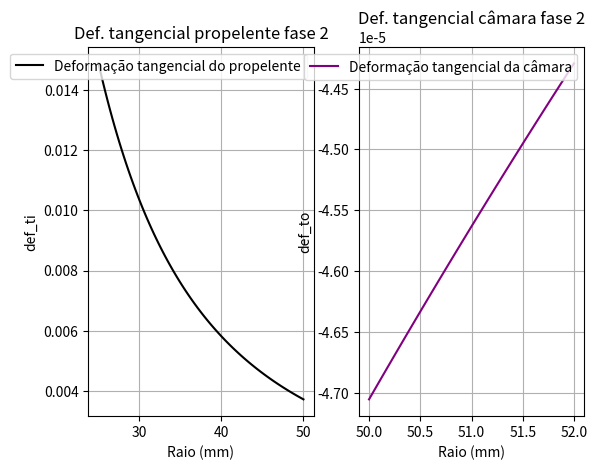
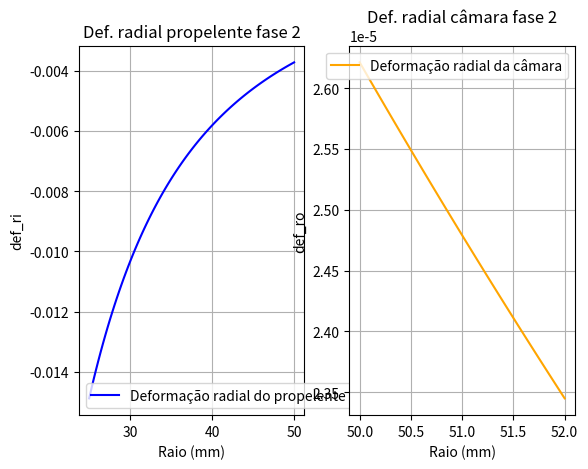
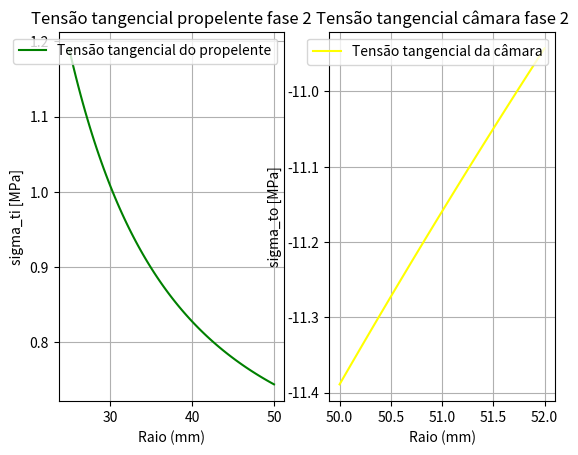
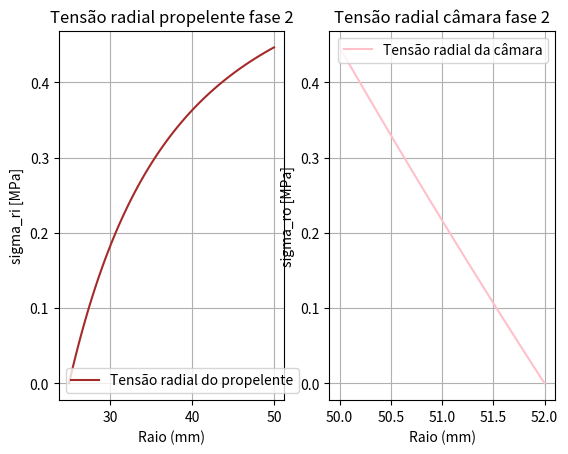
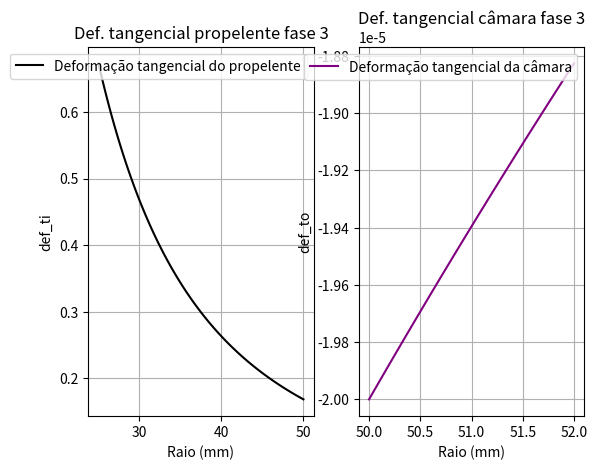
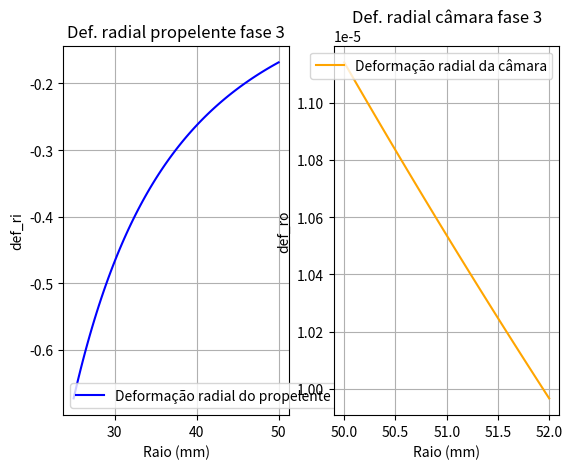
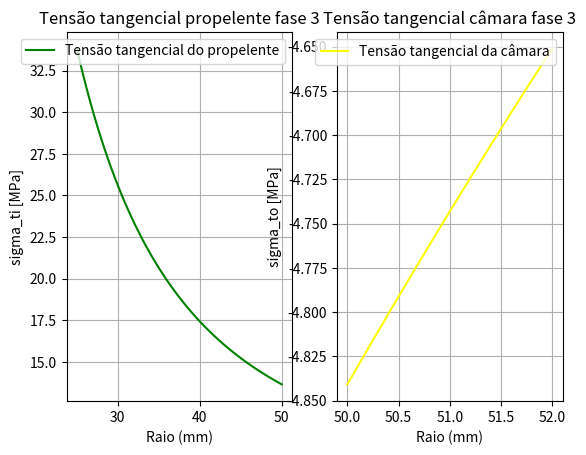
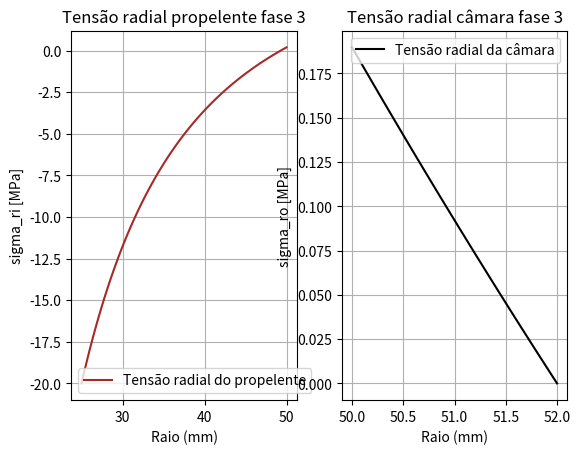

Generate these figures, in order, with matplotlib:
import numpy as np
import matplotlib.pyplot as plt

# ------- FASE 2 ------- FASE 2 ------- FASE 2 ------- FASE 2

a = 25                                                                          # [mm] inner radius grain
b = 50                                                                          # [mm] outer radius grain
h = 2                                                                           # [mm] case thickness
c = b + h                                                                       # [mm] outer radius case
vi = 0.5                                                                        # propellant poisson
vo = 0.3                                                                        # case poisson
Ei = 60                                                                         # [MPa] propellant modulus of elasticity
Eo = 210000                                                                     # [MPa] case modulus of elasticity
alphai = 0.000093                                                               # propellant coef. of thermal expansion
alphao = 0.000011                                                               # case coef. of thermal expansion
T1 = -40 - 65                                                                   # [K] ou [C] temp. variation for phase 2

print('------- FASE 2 -------')
print('')
print('Variação de temperatura = ', T1, ' K')
print('')

ai = alphai * T1 * a + a
bo = alphao * T1 * b + b
bi = alphai * T1 * b + b
co = alphao * T1 * c + c
print('ai = ', ai, 'mm')
print('bo = ', bo, 'mm')
print('bi = ', bi, 'mm')
print('co = ', co, 'mm')
print('')

delta = bi - bo                                                                 # [mm] cálculo da interferência
print('delta = ', delta, 'mm')
print('')

R = b
denomin1 = R*(((R**2 + co**2)/(co**2 - R**2)) + vo)/Eo
denomin2 = R*(((R**2 + ai**2)/(R**2 - ai**2)) - vi)/Ei

p = delta / (denomin1 + denomin2)                                               # [MPa] pressão de interface da fase 1
print('Pressão fase 2 = ', p, ' MPa')
print('')

ri = np.linspace(a, b, 90)
ro = np.linspace(b, c, 90)

pi_p = 0                                                                        # pressão interna do propelente
pe_p = p                                                                        # pressão externa do propelente
ri_p = a                                                                        # raio interno do propelente
re_p = b                                                                        # raio externo do propelente
A_p = (pi_p * ri_p**2 - pe_p * re_p**2) / (re_p**2 - ri_p**2)                   # [MPa] A do propelente
B_p = ((pi_p - pe_p) * (re_p**2) * (ri_p**2)) / ((re_p**2) - (ri_p**2))         # [MPa] B do propelente
print('A_p = ', A_p, 'MPa')
print('B_p = ', B_p, 'Pa')      # não sei o porquê de essa pressão estar aparecendo em Pa ao inves de MPa

pi_c = p                                                                        # pressão interna da câmara
pe_c = 0                                                                        # pressão externa da câmara
ri_c = b                                                                        # raio interno da câmara
re_c = c                                                                        # raio externo da câmara
A_c = (pi_c * ri_c**2 - pe_c * re_c**2) / (re_c**2 - ri_c**2)                   # [MPa] A da câmara
B_c = ((pi_c - pe_c) * (re_c**2) * (ri_c**2)) / ((re_c**2) - (ri_c**2))         # [MPa] B da câmara
print('A_c = ', A_c, 'MPa')
print('B_c = ', B_c, 'Pa')      # não sei o porquê de essa pressão estar aparecendo em Pa ao inves de MPa
print('')

aai = (1-2*vi)*A_p/Ei                                                           # parâmetro "a" do propelente
bbi = (1+vi)*B_p/Ei                                                             # parâmetro "b" do propelente
aao = (1-2*vo)*A_c/Eo                                                           # parâmetro "a" da câmara
bbo = (1+vo)*B_c/Eo                                                             # parâmetro "b" da câmara
print('aai = ', aai)
print('bbi = ', bbi)
print('aao = ', aao)
print('bbo = ', bbo)
print('')



def ur_bi(ri):                                                                  # [mm] deslocamento radial no propelente
    return aai*ri + bbi/ri


def ur_bo(ro):                                                                  # [mm] deslocamento radial na câmara
    return aao*ro + bbo/ro


# ------- DEFORMAÇÕES fase 2 ------- DEFORMAÇÕES fase 2 ------- DEFORMAÇÕES fase 2 ------- DEFORMAÇÕES fase 2


def e_ti(ri):                                                                  # deformação tangencial no propelente
    return aai + bbi/ri**2


def e_to(ro):                                                                  # deformação tangencial na câmara
    return aao + bbo/ro**2


def e_ri(ri):                                                                  # deformação radial no propelente
    return aai - bbi/ri**2


def e_ro(ro):                                                                  # deformação radial na câmara
    return aao - bbo/ro**2

plt.figure()
plt.subplot(1,2,1)
plt.title('Def. tangencial propelente fase 2')
plt.ylabel('def_ti')
plt.xlabel('Raio (mm)')
plt.plot(ri, e_ti(ri), 'black', label='Deformação tangencial do propelente')

plt.legend()
plt.grid()

plt.subplot(1,2,2)
plt.title('Def. tangencial câmara fase 2')
plt.ylabel('def_to')
plt.xlabel('Raio (mm)')
plt.plot(ro, e_to(ro), 'purple', label='Deformação tangencial da câmara')

plt.legend()
plt.grid()
# plt.show()

plt.figure()
plt.subplot(1,2,1)
plt.title('Def. radial propelente fase 2')
plt.ylabel('def_ri')
plt.xlabel('Raio (mm)')
plt.plot(ri, e_ri(ri), 'blue',  label='Deformação radial do propelente')

plt.legend()
plt.grid()

plt.subplot(1,2,2)
plt.title('Def. radial câmara fase 2')
plt.ylabel('def_ro')
plt.xlabel('Raio (mm)')
plt.plot(ro, e_ro(ro), 'orange', label='Deformação radial da câmara')

plt.legend()
plt.grid()
# plt.show()

# ------- TENSÕES fase 2 ------- TENSÕES fase 2 ------- TENSÕES fase 2 ------- TENSÕES fase 2


def sigma_ti(ri):                                                                  # [MPa] tensão tangenc. no propelente
    return A_p + (B_p / ri**2)


def sigma_to(ro):                                                                  # [MPa] tensão tangenc. na câmara
    return A_c + (B_c / ro**2)


def sigma_ri(ri):                                                                  # [MPa] tensão radial no propelente
    return A_p - (B_p / ri**2)


def sigma_ro(ro):                                                                  # [MPa] tensão radial na câmara
    return A_c - (B_c / ro**2)

plt.figure()
plt.subplot(1, 2, 1)
plt.title('Tensão tangencial propelente fase 2')
plt.ylabel('sigma_ti [MPa]')
plt.xlabel('Raio (mm)')
plt.plot(ri, sigma_ti(ri), 'green', label='Tensão tangencial do propelente')

plt.legend()
plt.grid()

plt.subplot(1,2,2)
plt.title('Tensão tangencial câmara fase 2')
plt.ylabel('sigma_to [MPa]')
plt.xlabel('Raio (mm)')
plt.plot(ro, sigma_to(ro), 'yellow', label='Tensão tangencial da câmara')

plt.legend()
plt.grid()
# plt.show()

plt.figure()
plt.subplot(1, 2, 1)
plt.title('Tensão radial propelente fase 2')
plt.ylabel('sigma_ri [MPa]')
plt.xlabel('Raio (mm)')
plt.plot(ri, sigma_ri(ri), 'brown', label='Tensão radial do propelente')

plt.legend()
plt.grid()

plt.subplot(1,2,2)
plt.title('Tensão radial câmara fase 2')
plt.ylabel('sigma_ro [MPa]')
plt.xlabel('Raio (mm)')
plt.plot(ro, sigma_ro(ro), 'pink', label='Tensão radial da câmara')

plt.legend()
plt.grid()
# plt.show()

# ------- FASE 3 ------- FASE 3 ------- FASE 3 ------- FASE 3

print('------- FASE 3 -------')
print('')

T2 = 20 - 65                                                                    # [K] ou [C] variação temperatura fase 3
print('Variação de temperatura = ', T2, ' K')
print('')

ai = alphai * T2 * a + a
bo = alphao * T2 * b + b
bi = alphai * T2 * b + b
co = alphao * T2 * c + c

delta3 = bi - bo                                                                # [mm] cálculo da interferência
print('delta = ', delta3, ' mm')
print('')

R = b

denomin1 = R*(((R**2 + co**2)/(co**2 - R**2)) + vo)/Eo
denomin2_3 = R*(((R**2 + ai**2)/(R**2 - ai**2)) - vi)/Ei

p = delta3 / (denomin1 + denomin2_3)                                              # [MPa] pressão de interface da fase 1
print('Pressão fase 3 = ', p, ' MPa')
print('')

pi_p = 20                                                                       # [MPa] pressão interna do propelente
pe_p = p                                                                        # [MPa] pressão externa do propelente
ri_p = a                                                                        # [mm] raio interno do propelente
re_p = b                                                                        # [mm] raio externo do propelente
A_p = (pi_p * ri_p**2 - pe_p * re_p**2) / (re_p**2 - ri_p**2)                   # [MPa] A do propelente
B_p = ((pi_p - pe_p) * (re_p**2) * (ri_p**2)) / ((re_p**2) - (ri_p**2))         # [MPa] B do propelente
print('A_p = ', A_p, 'MPa')
print('B_p = ', B_p, 'Pa')      # não sei o porquê de essa pressão estar aparacendo em Pa ao inves de MPa

pi_c = p                                                                        # [MPa] pressão interna da câmara
pe_c = 0                                                                        # [MPa] pressão externa da câmara
ri_c = b                                                                        # [mm] raio interno da câmara
re_c = c                                                                        # [mm] raio externo da câmara
A_c = (pi_c * ri_c**2 - pe_c * re_c**2) / (re_c**2 - ri_c**2)                   # [MPa] A da câmara
B_c = ((pi_c - pe_c) * (re_c**2) * (ri_c**2)) / ((re_c**2) - (ri_c**2))         # [MPa] B da câmara
print('A_c = ', A_c, 'MPa')
print('B_c = ', B_c, 'Pa')      # não sei o porquê de essa pressão estar aparecendo em Pa ao inves de MPa
print('')

aai3 = (1-2*vi)*A_p/Ei
bbi3 = (1+vi)*B_p/Ei
aao3 = (1-2*vo)*A_c/Eo
bbo3 = (1+vo)*B_c/Eo


def ur_bi3(ri):                                                                 # [m] deslocamento radial no propelente
    return aai3*ri + bbi3/ri


def ur_bo3(ro):                                                                 # [m] deslocamento radial na câmara
    return aao3*ro + bbo3/ro


# ------- DEFORMAÇÕES fase 3 ------- DEFORMAÇÕES fase 3 ------- DEFORMAÇÕES fase 3 ------- DEFORMAÇÕES fase 3


def e_ti3(ri):                                                                  # deformação tangencial no propelente
    return aai3 + bbi3/ri**2


def e_to3(ro):                                                                  # deformação tangencial na câmara
    return aao3 + bbo3/ro**2


def e_ri3(ri):                                                                  # deformação radial no propelente
    return aai3 - bbi3/ri**2


def e_ro3(ro):                                                                  # deformação radial na câmara
    return aao3 - bbo3/ro**2

plt.figure()
plt.subplot(1,2,1)
plt.title('Def. tangencial propelente fase 3')
plt.ylabel('def_ti')
plt.xlabel('Raio (mm)')
plt.plot(ri, e_ti3(ri), 'black', label='Deformação tangencial do propelente')

plt.legend()
plt.grid()

plt.subplot(1,2,2)
plt.title('Def. tangencial câmara fase 3')
plt.ylabel('def_to')
plt.xlabel('Raio (mm)')
plt.plot(ro, e_to3(ro), 'purple', label='Deformação tangencial da câmara')

plt.legend()
plt.grid()
#plt.show()

plt.figure()
plt.subplot(1,2,1)
plt.title('Def. radial propelente fase 3')
plt.ylabel('def_ri')
plt.xlabel('Raio (mm)')
plt.plot(ri, e_ri3(ri), 'blue',  label='Deformação radial do propelente')

plt.legend()
plt.grid()

plt.subplot(1,2,2)
plt.title('Def. radial câmara fase 3')
plt.ylabel('def_ro')
plt.xlabel('Raio (mm)')
plt.plot(ro, e_ro3(ro), 'orange', label='Deformação radial da câmara')

plt.legend()
plt.grid()
# plt.show()

# ------- TENSÕES fase 3 ------- TENSÕES fase 3 ------- TENSÕES fase 3 ------- TENSÕES fase 3


def sigma_ti3(ri):                                                                  # [Pa] tensão tangenc. no propelente
    return A_p + (B_p / ri**2)


def sigma_to3(ro):                                                                  # [Pa] tensão tangenc. na câmara
    return A_c + (B_c / ro**2)


def sigma_ri3(ri):                                                                  # [Pa] tensão radial no propelente
    return A_p - (B_p / ri**2)


def sigma_ro3(ro):                                                                  # [Pa] tensão radial na câmara
    return A_c - (B_c / ro**2)

plt.figure()
plt.subplot(1, 2, 1)
plt.title('Tensão tangencial propelente fase 3')
plt.ylabel('sigma_ti [MPa]')
plt.xlabel('Raio (mm)')
plt.plot(ri, sigma_ti3(ri), 'green', label='Tensão tangencial do propelente')

plt.legend()
plt.grid()

plt.subplot(1,2,2)
plt.title('Tensão tangencial câmara fase 3')
plt.ylabel('sigma_to [MPa]')
plt.xlabel('Raio (mm)')
plt.plot(ro, sigma_to3(ro), 'yellow', label='Tensão tangencial da câmara')

plt.legend()
plt.grid()
# plt.show()

plt.figure()
plt.subplot(1, 2, 1)
plt.title('Tensão radial propelente fase 3')
plt.ylabel('sigma_ri [MPa]')
plt.xlabel('Raio (mm)')
plt.plot(ri, sigma_ri3(ri), 'brown', label='Tensão radial do propelente')

plt.legend()
plt.grid()

plt.subplot(1,2,2)
plt.title('Tensão radial câmara fase 3')
plt.ylabel('sigma_ro [MPa]')
plt.xlabel('Raio (mm)')
plt.plot(ro, sigma_ro3(ro), 'black', label='Tensão radial da câmara')

plt.legend()
plt.grid()
plt.show()

